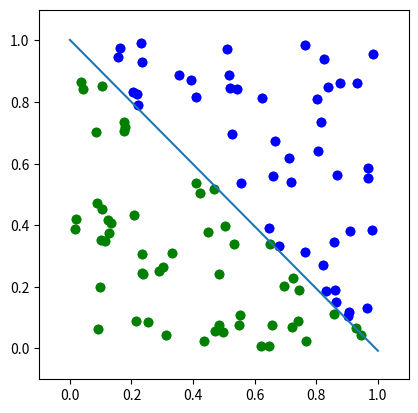

This figure's Python source:
import numpy as np
import matplotlib.pyplot as plt

def step_function(x):
    # step function that return 0 or 1
    if x < thres:
        return 0
    else:
        return 1

def gen_training_data(data_point):
    x1 = np.random.random(data_point)
    x2 = np.random.random(data_point)
    y = ((x1 + x2) > 1).astype(int) # 1 if (x1 + x2) > 1, 0 if (x1 + x2) <= 1
    training_set = [((x1[i], x2[i]), y[i]) for i in range(len(x1))]

    return training_set

thres = 0.5
w = np.array([0.3, 0.9]) # Initial weights
lr = 0.1 # Learning rate
data_point = 100
epoch = 10
training_set = gen_training_data(data_point)

plt.figure(0)
plt.xlim(-0.1, 1.1)
plt.ylim(-0.1, 1.1)
ax = plt.gca()
ax.set_aspect('equal', adjustable = 'box')

# plot training set
for x, y in training_set:
    if y == 1:
        plt.plot(x[0], x[1], 'bo')
    else:
        plt.plot(x[0], x[1], 'go')
plt.show()

xx = np.linspace(0, 1, 50)
# Iterate over the epochs
for i in range(epoch):
    cnt = 0
    # Iterate over the training set
    for x, y in training_set:
        # Calculate the weighted sum
        u = sum(x * w)
        # Compute the error
        error = y - step_function(u)
        # Update the weights
        for index, value in enumerate(x):
            w[index] = w[index] + lr * error * value
        # Calculate the boundary
        yy = -w[1] / w[0] * xx + thres / w[0]
        cnt = cnt + 1

for xs, ys in training_set[0:100]:
    plt.ylim(-0.1, 1.1)
    plt.xlim(-0.1, 1.1)
    ax = plt.gca()
    ax.set_aspect('equal', adjustable = 'box')

    if ys == 1:
        plt.plot(xs[0], xs[1], 'bo')
    else:
        plt.plot(xs[0], xs[1], 'go')
plt.plot(xx, yy)
plt.show()